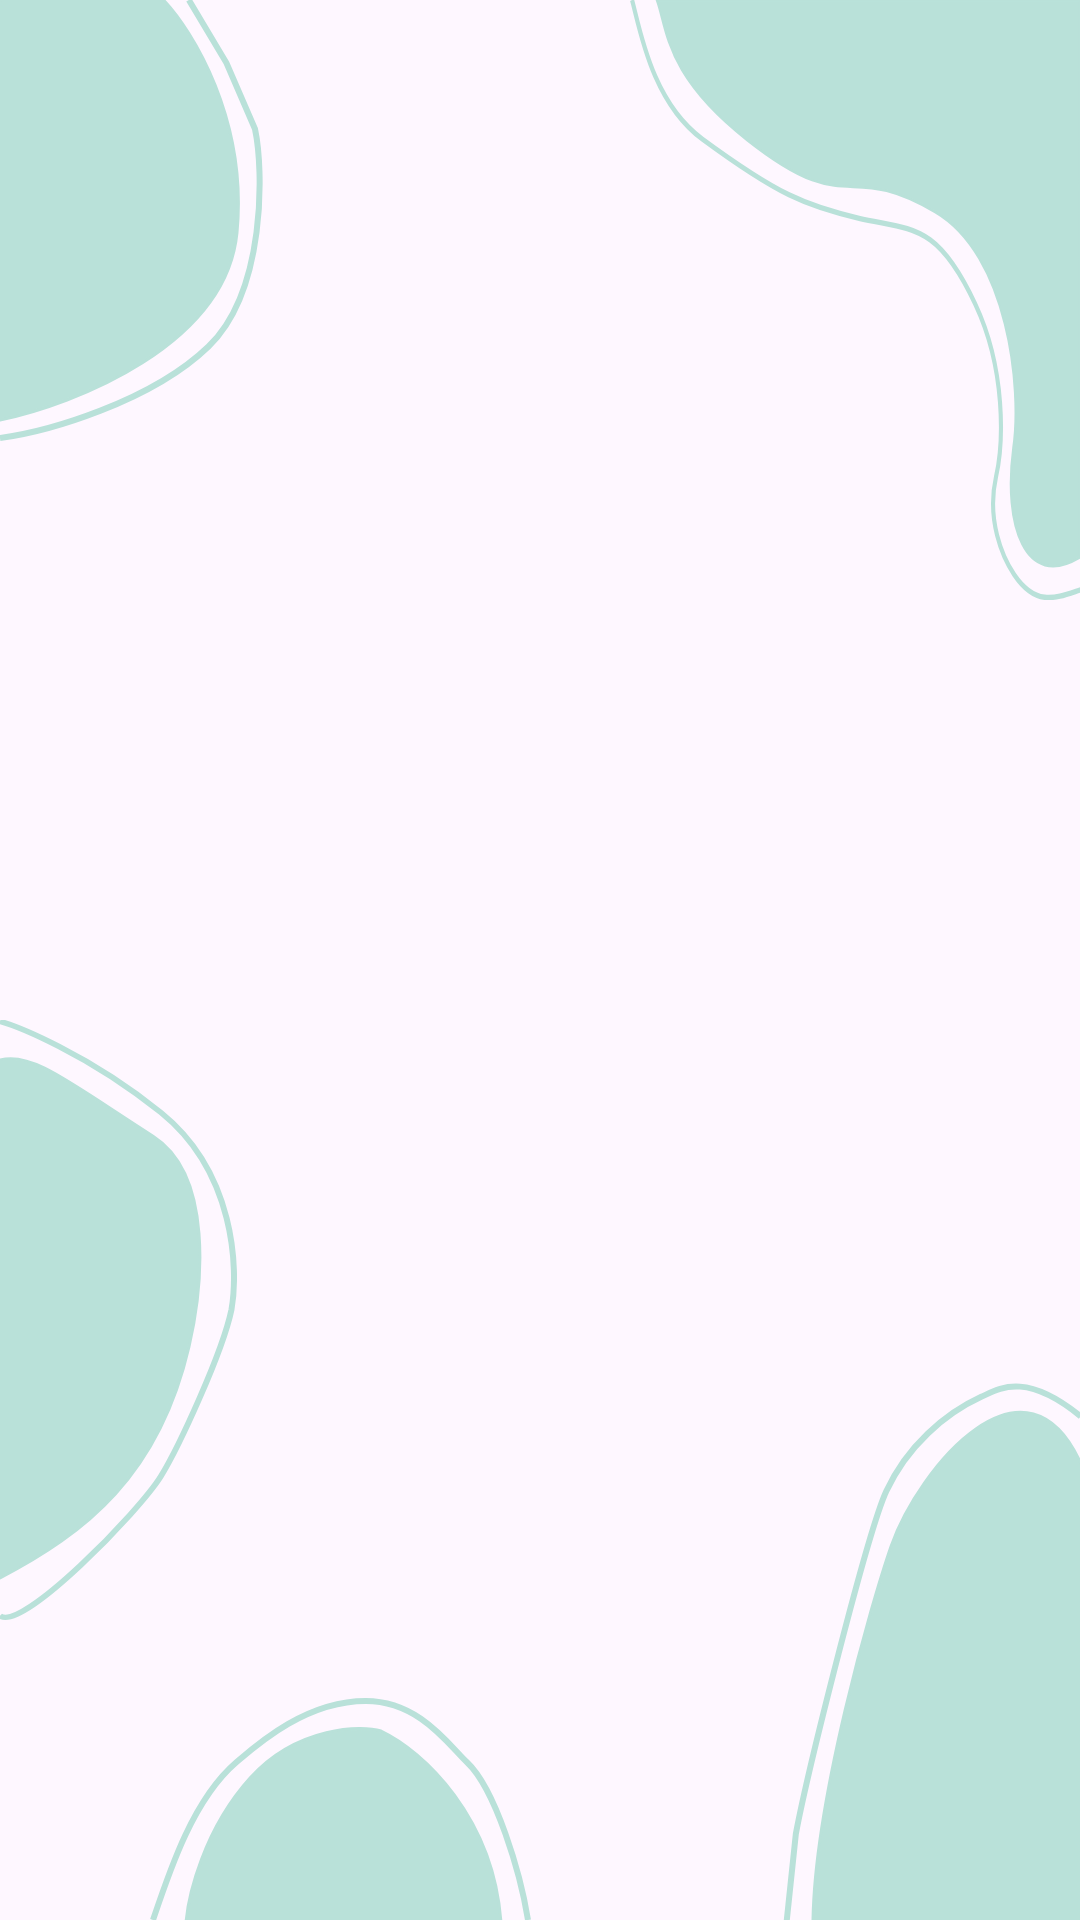

This screen was rendered from an Android layout file. Write that file and the resources it references.
<!-- AndroidManifest.xml: application theme Theme.DamProyectoIntegrador -->
<!-- res/layout/base.xml -->
<?xml version="1.0" encoding="utf-8"?>
<RelativeLayout xmlns:android="http://schemas.android.com/apk/res/android"
    android:id="@+id/base_layout"
    android:focusable="true"
    android:focusableInTouchMode="true"
    android:layout_width="match_parent"
    android:layout_height="match_parent"
    android:orientation="vertical">

    <ImageView
        android:layout_width="wrap_content"
        android:layout_height="wrap_content"
        android:src="@drawable/bg_stain_one"
        android:contentDescription="@string/stain" />

    <ImageView
        android:layout_width="wrap_content"
        android:layout_height="wrap_content"
        android:src="@drawable/bg_stain_two"
        android:contentDescription="@string/stain"
        android:layout_alignParentEnd="true" />

    <ImageView
        android:layout_width="wrap_content"
        android:layout_height="wrap_content"
        android:src="@drawable/bg_stain_three"
        android:contentDescription="@string/stain"
        android:layout_alignParentBottom="true"
        android:layout_marginBottom="100dp" />

    <ImageView
        android:layout_width="wrap_content"
        android:layout_height="wrap_content"
        android:src="@drawable/bg_stain_four"
        android:contentDescription="@string/stain"
        android:layout_alignParentBottom="true"
        android:layout_marginStart="50dp" />

    <ImageView
        android:layout_width="wrap_content"
        android:layout_height="wrap_content"
        android:src="@drawable/bg_stain_five"
        android:contentDescription="@string/stain"
        android:layout_alignParentBottom="true"
        android:layout_alignParentEnd="true" />

</RelativeLayout>
<!-- resources referenced by this layout -->
<resources>
  <!-- drawable bg_stain_five (drawable) -->
  <vector xmlns:android="http://schemas.android.com/apk/res/android"
      android:width="99dp"
      android:height="179dp"
      android:viewportWidth="99"
      android:viewportHeight="179">
      <path
          android:fillColor="@color/colorSecondary"
          android:strokeColor="@color/colorSecondary"
          android:strokeWidth="1"
          android:pathData="M10 179c0.67-40.17 19.34-105.26 26-124.5 9-26 45.5-70 64-26V179H10Z"/>
      <path
          android:strokeColor="@color/colorSecondary"
          android:strokeWidth="2"
          android:pathData="M1.25 179.15l3.02-28.78C8.29 129.03 28.12 49.8 34.42 36.11c6.9-15 19.53-25.93 31.66-31.5 6.03-2.78 14.58-8.59 33.17 6.5"/>
  </vector>
  <!-- drawable bg_stain_four (drawable) -->
  <vector xmlns:android="http://schemas.android.com/apk/res/android"
      android:width="127dp"
      android:height="74dp"
      android:viewportWidth="127"
      android:viewportHeight="74">
      <path
          android:fillColor="@color/colorSecondary"
          android:strokeColor="@color/colorSecondary"
          android:strokeWidth="1"
          android:pathData="M12 75c0.67-9 5.9-31.3 21.5-48.5S70.83 9 77 11c14.17 6.67 37.6 28.8 40 64H12Z"/>
      <path
          android:strokeColor="@color/colorSecondary"
          android:strokeWidth="2"
          android:pathData="M1 74c5.62-16.68 13.4-40.24 27.78-52.58C35.92 15.29 52.09 1 71.93 1c17.86 0 27.78 14.8 33.73 20.42C115.2 30.4 123.52 58.52 126 74"/>
  </vector>
  <!-- drawable bg_stain_one (drawable) -->
  <vector xmlns:android="http://schemas.android.com/apk/res/android"
      android:width="88dp"
      android:height="147dp"
      android:viewportWidth="88"
      android:viewportHeight="147">
      <path
          android:fillColor="@color/colorSecondary"
          android:strokeColor="@color/colorSecondary"
          android:strokeWidth="1"
          android:pathData="M0 140c24.83-5.17 75.4-24.9 79-62.5C82.6 39.9 64.17 10.17 54.5 0H0v140Z"/>
      <path
          android:strokeColor="@color/colorSecondary"
          android:strokeWidth="2"
          android:pathData="M0 146c15.77-2.08 50.39-12.06 69.5-30.5C88.61 97.06 87.91 56.6 85 43l-9.5-22L62.95 0"/>
  </vector>
  <!-- drawable bg_stain_three (drawable) -->
  <vector xmlns:android="http://schemas.android.com/apk/res/android"
      android:width="79dp"
      android:height="200dp"
      android:viewportWidth="79"
      android:viewportHeight="225">
      <path
          android:fillColor="@color/colorSecondary"
          android:strokeColor="@color/colorSecondary"
          android:strokeWidth="1"
          android:pathData="M0 15c10.5-3.5 23.5 8.74 51 28.5 20.23 14.53 16.64 56.47 12 79-10 48.5-34.5 70-63 86.76V15Z"/>
      <path
          android:strokeColor="@color/colorSecondary"
          android:strokeWidth="2"
          android:pathData="M0 0.5c5.27 1.63 29.14 11.96 53.68 34.24 24.54 22.3 25.88 58.49 23.49 73.8C74.13 125 59.43 160.44 53.68 171 46.49 184.2 7.18 229.75 0 223.4"/>
  </vector>
  <string name="stain">stain</string>
  <style name="Theme.DamProyectoIntegrador" parent="Base.Theme.DamProyectoIntegrador" />
  <color name="colorSecondary">#B9E1D9</color>
  <style name="Base.Theme.DamProyectoIntegrador" parent="Theme.Material3.DayNight.NoActionBar">
          
          
      </style>
</resources>
